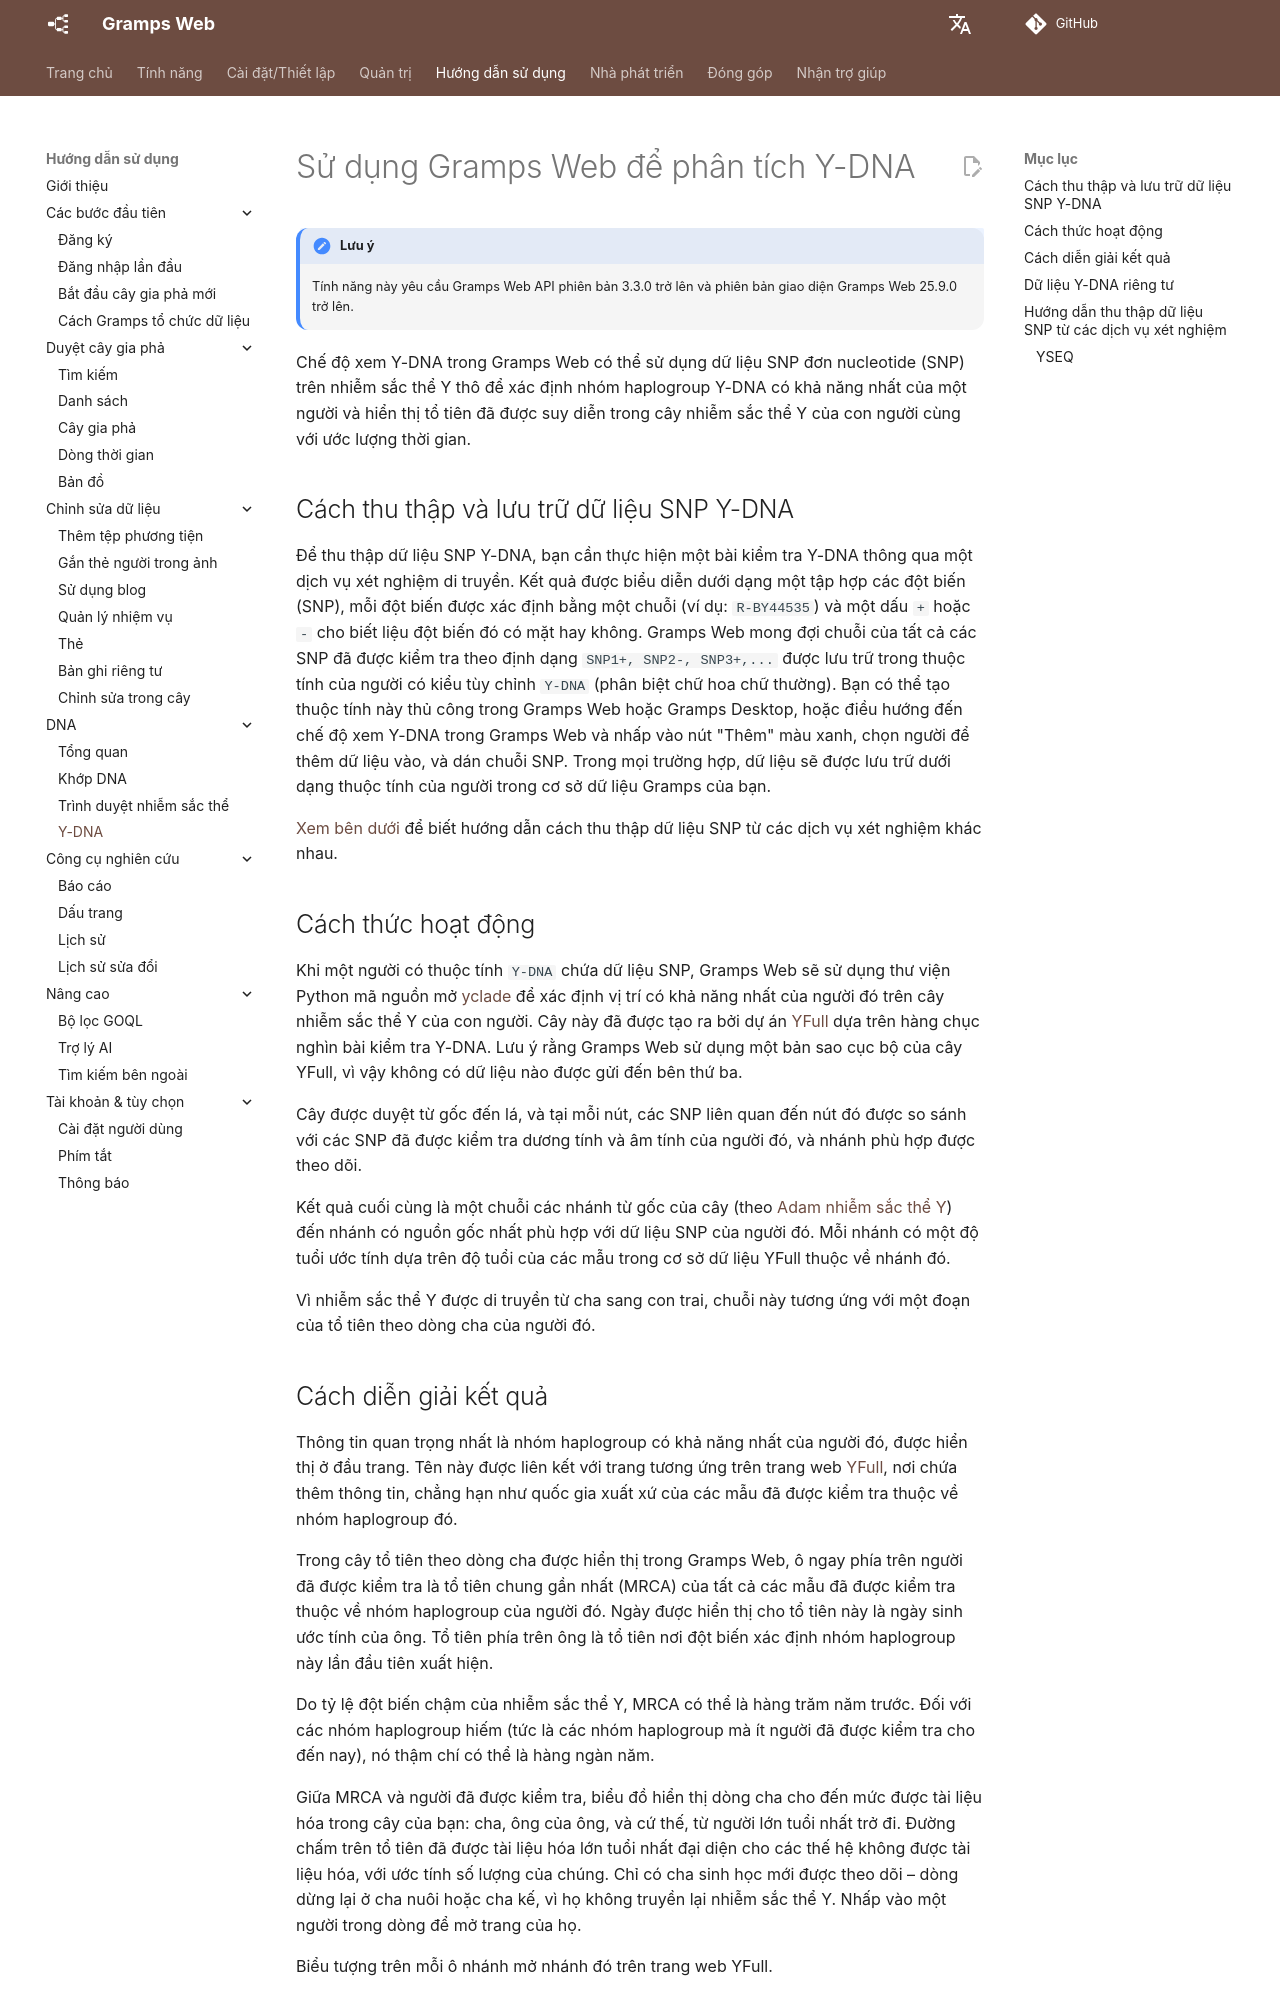

repository: gramps-project/gramps-web-docs · page: vi/user-guide/y-dna/index.html · generator: mkdocs

# Sử dụng Gramps Web để phân tích Y-DNA

!!! note "Lưu ý"
    Tính năng này yêu cầu Gramps Web API phiên bản 3.3.0 trở lên và phiên bản giao diện Gramps Web 25.9.0 trở lên.

Chế độ xem Y-DNA trong Gramps Web có thể sử dụng dữ liệu SNP đơn nucleotide (SNP) trên nhiễm sắc thể Y thô để xác định nhóm haplogroup Y-DNA có khả năng nhất của một người và hiển thị tổ tiên đã được suy diễn trong cây nhiễm sắc thể Y của con người cùng với ước lượng thời gian.

## Cách thu thập và lưu trữ dữ liệu SNP Y-DNA

Để thu thập dữ liệu SNP Y-DNA, bạn cần thực hiện một bài kiểm tra Y-DNA thông qua một dịch vụ xét nghiệm di truyền. Kết quả được biểu diễn dưới dạng một tập hợp các đột biến (SNP), mỗi đột biến được xác định bằng một chuỗi (ví dụ: `R-BY44535`) và một dấu `+` hoặc `-` cho biết liệu đột biến đó có mặt hay không. Gramps Web mong đợi chuỗi của tất cả các SNP đã được kiểm tra theo định dạng `SNP1+, SNP2-, SNP3+,...` được lưu trữ trong thuộc tính của người có kiểu tùy chỉnh `Y-DNA` (phân biệt chữ hoa chữ thường). Bạn có thể tạo thuộc tính này thủ công trong Gramps Web hoặc Gramps Desktop, hoặc điều hướng đến chế độ xem Y-DNA trong Gramps Web và nhấp vào nút "Thêm" màu xanh, chọn người để thêm dữ liệu vào, và dán chuỗi SNP. Trong mọi trường hợp, dữ liệu sẽ được lưu trữ dưới dạng thuộc tính của người trong cơ sở dữ liệu Gramps của bạn.

[Xem bên dưới](#instructions-for-obtaining-snp-data-from-testing-services) để biết hướng dẫn cách thu thập dữ liệu SNP từ các dịch vụ xét nghiệm khác nhau.

## Cách thức hoạt động

Khi một người có thuộc tính `Y-DNA` chứa dữ liệu SNP, Gramps Web sẽ sử dụng thư viện Python mã nguồn mở [yclade](https://github.com/DavidMStraub/yclade) để xác định vị trí có khả năng nhất của người đó trên cây nhiễm sắc thể Y của con người. Cây này đã được tạo ra bởi dự án [YFull](https://www.yfull.com/) dựa trên hàng chục nghìn bài kiểm tra Y-DNA. Lưu ý rằng Gramps Web sử dụng một bản sao cục bộ của cây YFull, vì vậy không có dữ liệu nào được gửi đến bên thứ ba.

Cây được duyệt từ gốc đến lá, và tại mỗi nút, các SNP liên quan đến nút đó được so sánh với các SNP đã được kiểm tra dương tính và âm tính của người đó, và nhánh phù hợp được theo dõi.

Kết quả cuối cùng là một chuỗi các nhánh từ gốc của cây (theo [Adam nhiễm sắc thể Y](https://en.wikipedia.org/wiki/Y-chromosomal_Adam)) đến nhánh có nguồn gốc nhất phù hợp với dữ liệu SNP của người đó. Mỗi nhánh có một độ tuổi ước tính dựa trên độ tuổi của các mẫu trong cơ sở dữ liệu YFull thuộc về nhánh đó.

Vì nhiễm sắc thể Y được di truyền từ cha sang con trai, chuỗi này tương ứng với một đoạn của tổ tiên theo dòng cha của người đó.
